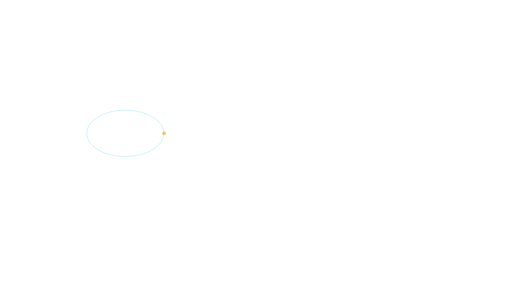
t = 0.00 s
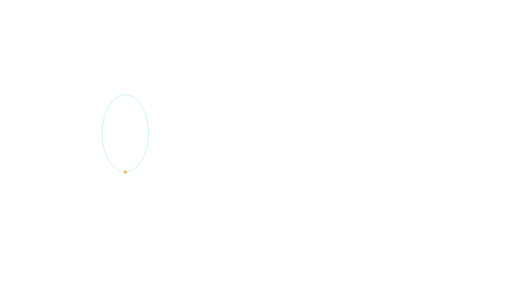
t = 1.05 s
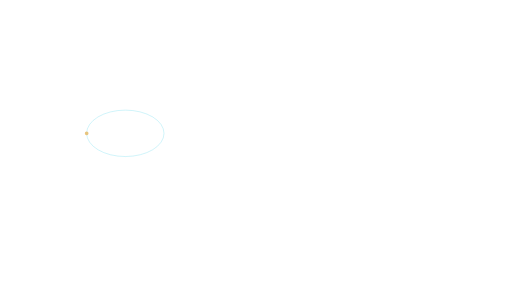
t = 2.10 s
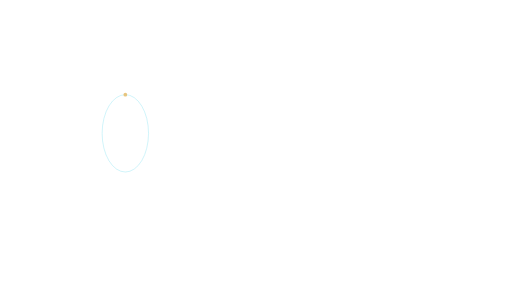
t = 3.15 s

The animated SVG that drew these frames (rendered in a browser with its animation timeline set to each time). Animation: 1 SMIL element (animateTransform=1); one cycle of 4.20 s, repeats indefinitely.

<svg xmlns="http://www.w3.org/2000/svg" xmlns:xlink="http://www.w3.org/1999/xlink" width="1920" height="1080" viewBox="0 0 1920 1080" role="img" aria-labelledby="title desc"><title id="title">Orbital transition — Left evidence</title><desc id="desc">Abstract orbital motion for a company/topic transition. Loop duration 4.2 seconds. Animate in a modern browser. To use in PowerPoint/video, render frames or record a timed browser playback; SVG import may be static. Transparent source canvas; export alpha as WebM/ProRes 4444 when needed. Preserve animation duration and 1920x1080 aspect ratio. Original artwork, CC BY 4.0. Attribution: AI Update Sources.</desc><defs><linearGradient id="bg" x1="0" y1="0" x2="1" y2="1"><stop stop-color="#061423"/><stop offset="1" stop-color="#0c273d"/></linearGradient><radialGradient id="soft"><stop stop-color="#53d5ec" stop-opacity=".13"/><stop offset="1" stop-color="#53d5ec" stop-opacity="0"/></radialGradient><radialGradient id="quiet"><stop stop-color="#061423" stop-opacity=".40"/><stop offset=".55" stop-color="#061423" stop-opacity=".25"/><stop offset="1" stop-color="#061423" stop-opacity="0"/></radialGradient><linearGradient id="ribbon"><stop stop-color="#53d5ec"/><stop offset=".6" stop-color="#eaf7ff"/><stop offset="1" stop-color="#e5bb69"/></linearGradient></defs><g transform="translate(470,500)"><g ><animateTransform attributeName="transform" type="rotate" values="0;360" dur="4.2s" repeatCount="indefinite" /><path d="M -145 0 A 145 87.0 0 1 1 145 0 A 145 87.0 0 1 1 -145 0" fill="none" stroke="#53d5ec" stroke-width="2" opacity="0.5" /><circle cx="145.00" cy="0.00" r="7.00" fill="#e5bb69" stroke="#e5bb69" stroke-width="0" opacity="0.85" /></g></g></svg>
